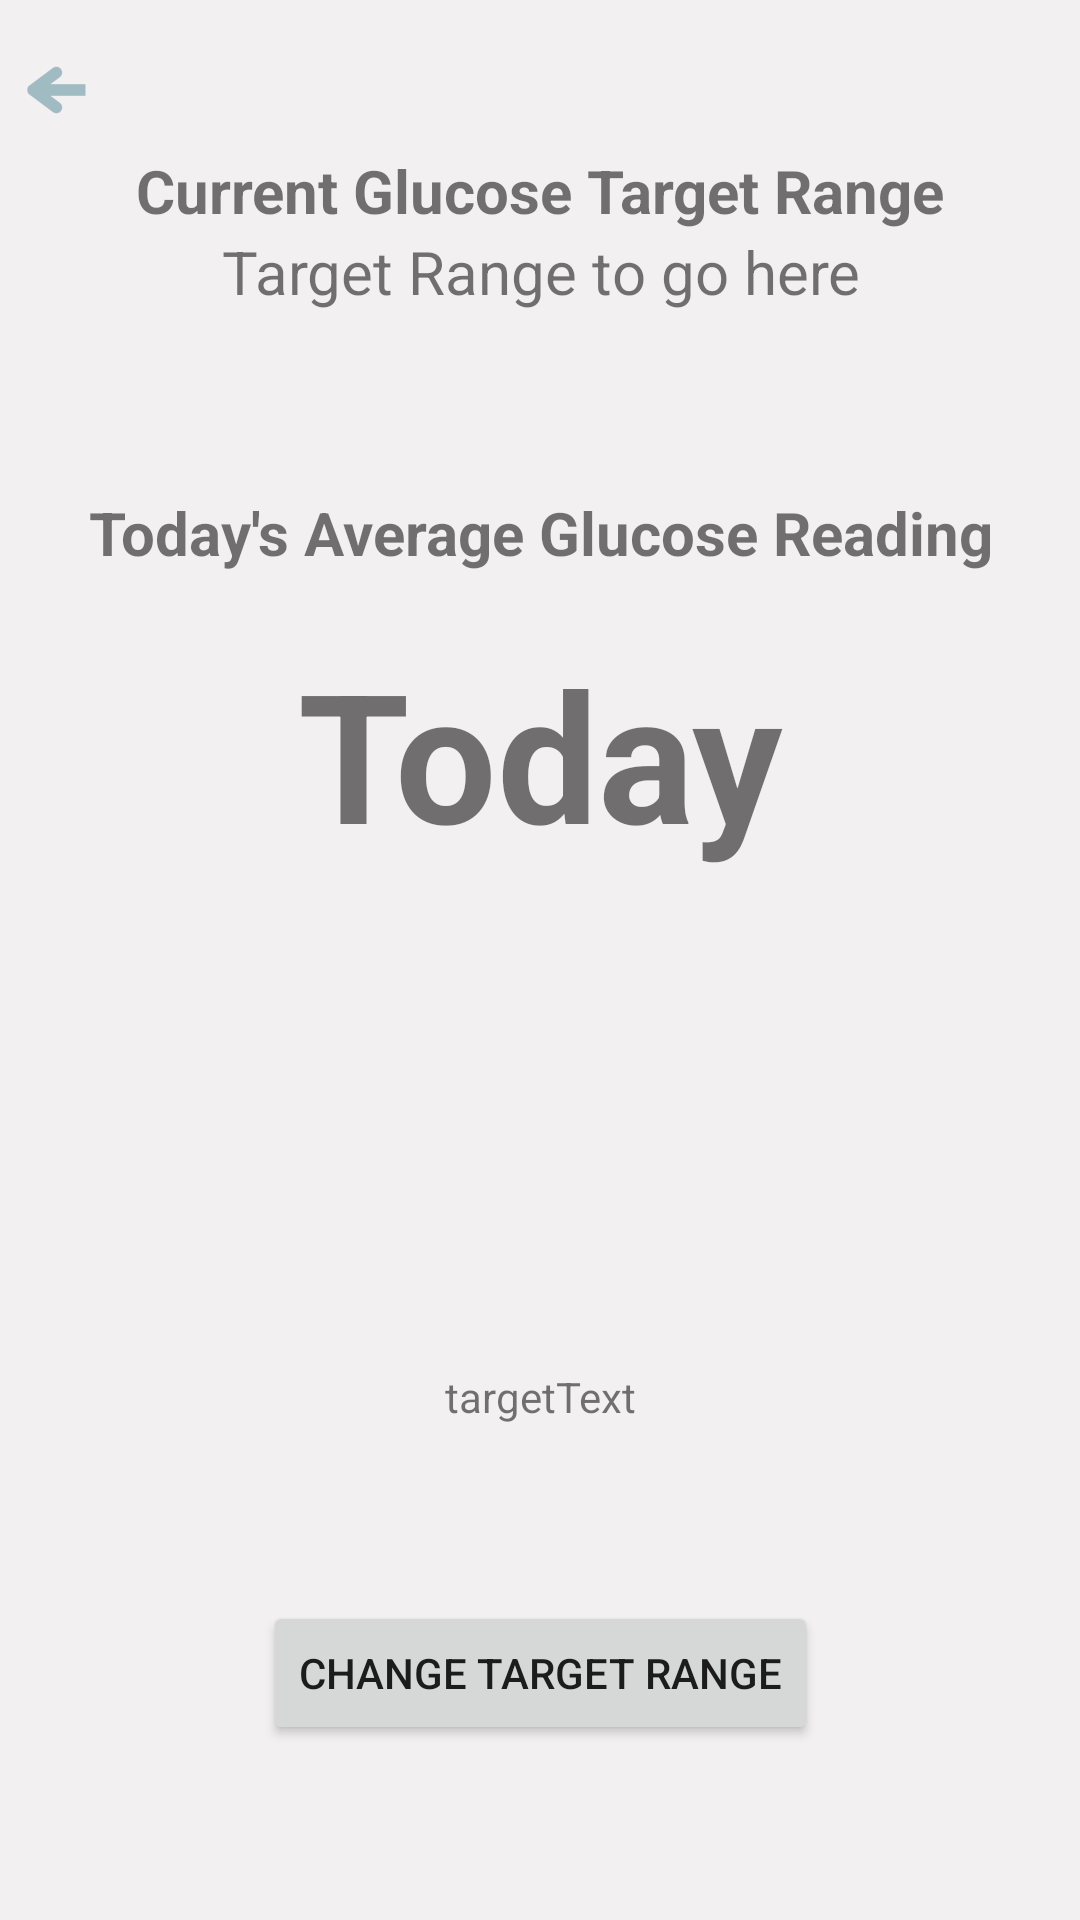

Here is an Android app screen rendered from its layout file. Give the layout XML and the strings, colors and styles it references.
<!-- AndroidManifest.xml: application theme Theme.DiAbout -->
<!-- res/layout/activity_target_glucose.xml -->
<?xml version="1.0" encoding="utf-8"?>
<androidx.constraintlayout.widget.ConstraintLayout xmlns:android="http://schemas.android.com/apk/res/android"
    xmlns:app="http://schemas.android.com/apk/res-auto"
    xmlns:tools="http://schemas.android.com/tools"
    android:id="@+id/main"
    android:layout_width="match_parent"
    android:layout_height="match_parent"
    tools:context=".activities.TargetGlucose"
    android:background="@color/main_grey">

    <ImageButton
        android:id="@+id/backButton"
        android:layout_width="40dp"
        android:layout_height="40dp"
        android:background="@color/main_grey"
        android:layout_marginVertical="10dp"
        android:src="@drawable/ic_back"
        app:layout_constraintStart_toStartOf="parent"
        app:layout_constraintTop_toTopOf="parent" />

    <TextView
        android:id="@+id/currentText"
        android:layout_width="match_parent"
        android:layout_height="wrap_content"
        android:text="Current Glucose Target Range"
        android:textStyle="bold"
        android:textSize="20sp"
        android:textAlignment="center"
        app:layout_constraintEnd_toEndOf="parent"
        app:layout_constraintStart_toStartOf="parent"
        app:layout_constraintTop_toBottomOf="@+id/backButton" />

    <TextView
        android:id="@+id/targetRange"
        android:layout_width="match_parent"
        android:layout_height="wrap_content"
        android:text="Target Range to go here"
        android:textSize="20sp"
        android:textAlignment="center"
        app:layout_constraintEnd_toEndOf="parent"
        app:layout_constraintStart_toStartOf="parent"
        app:layout_constraintTop_toBottomOf="@+id/currentText" />

    <TextView
        android:id="@+id/todayText"
        android:layout_width="match_parent"
        android:layout_height="wrap_content"
        android:text="Today's Average Glucose Reading"
        android:layout_marginTop="60dp"
        android:textStyle="bold"
        android:textSize="20sp"
        android:textAlignment="center"
        app:layout_constraintEnd_toEndOf="parent"
        app:layout_constraintStart_toStartOf="parent"
        app:layout_constraintTop_toBottomOf="@+id/targetRange" />

    <TextView
        android:id="@+id/todayRecord"
        android:layout_width="match_parent"
        android:layout_height="wrap_content"
        android:text="Today"
        android:layout_marginTop="20dp"
        android:textStyle="bold"
        android:textSize="60sp"
        android:textAlignment="center"
        app:layout_constraintEnd_toEndOf="parent"
        app:layout_constraintStart_toStartOf="parent"
        app:layout_constraintTop_toBottomOf="@+id/todayText" />

    <TextView
        android:id="@+id/targetText"
        android:layout_width="wrap_content"
        android:layout_height="wrap_content"
        android:text="targetText"
        app:layout_constraintBottom_toBottomOf="parent"
        app:layout_constraintEnd_toEndOf="parent"
        app:layout_constraintStart_toStartOf="parent"
        app:layout_constraintTop_toBottomOf="@+id/todayRecord" />

    <Button
        android:id="@+id/changeTargets"
        android:layout_width="wrap_content"
        android:layout_height="wrap_content"
        android:text="Change Target Range"
        app:layout_constraintBottom_toBottomOf="parent"
        app:layout_constraintEnd_toEndOf="parent"
        app:layout_constraintStart_toStartOf="parent"
        app:layout_constraintTop_toBottomOf="@+id/targetText" />

</androidx.constraintlayout.widget.ConstraintLayout>
<!-- resources referenced by this layout -->
<resources>
  <color name="main_grey">#F3F0F1</color>
  <!-- drawable ic_back: png bitmap (drawable-hdpi, 503 bytes) -->
  <style name="Theme.DiAbout" parent="Theme.MaterialComponents.Light.DarkActionBar">
          <item name="windowActionBar">false</item>
          <item name="windowNoTitle">true</item>
          <item name="colorPrimary">@color/main_blue</item>
          <item name="floatingActionButtonLargeStyle">@color/white</item>
      </style>
  <color name="main_blue">#8bafb6</color>
  <color name="white">#FFFFFFFF</color>
</resources>
